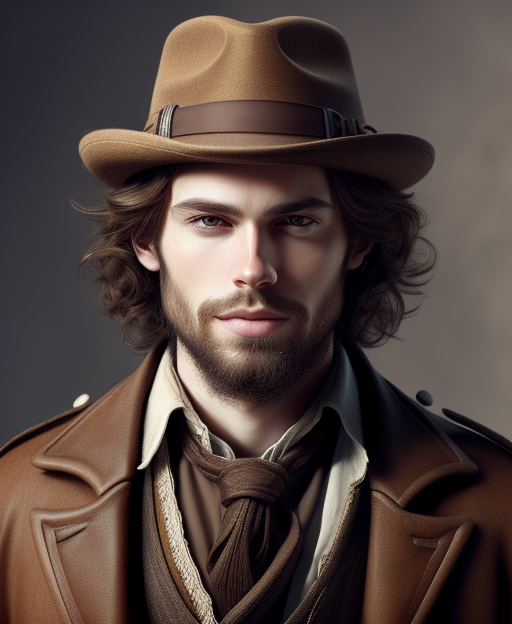
Generation parameters embedded in this image by AUTOMATIC1111 Stable Diffusion web UI or a fork of it (Forge, ...) (PNG 'parameters' text chunk):
half length portrait of 
A French male human bard, wavy brown hair, a stylish fedora, a Parisian musician.
clothed, d&d, (fantasy:1.2), high quality, digital art,  (insanely detailed:1) <lora:add_detail:0.3>
Negative prompt:  EasyNegativeV2, zoomed out, nsfw, naked
Steps: 20, Sampler: Euler a, CFG scale: 7, Seed: 2861180346, Size: 512x624, Model hash: bb7e29def5, Model: rpg_v5, Lora hashes: "add_detail: 7c6bad76eb54", TI hashes: "EasyNegativeV2: 339cc9210f70", Version: 1.5.1